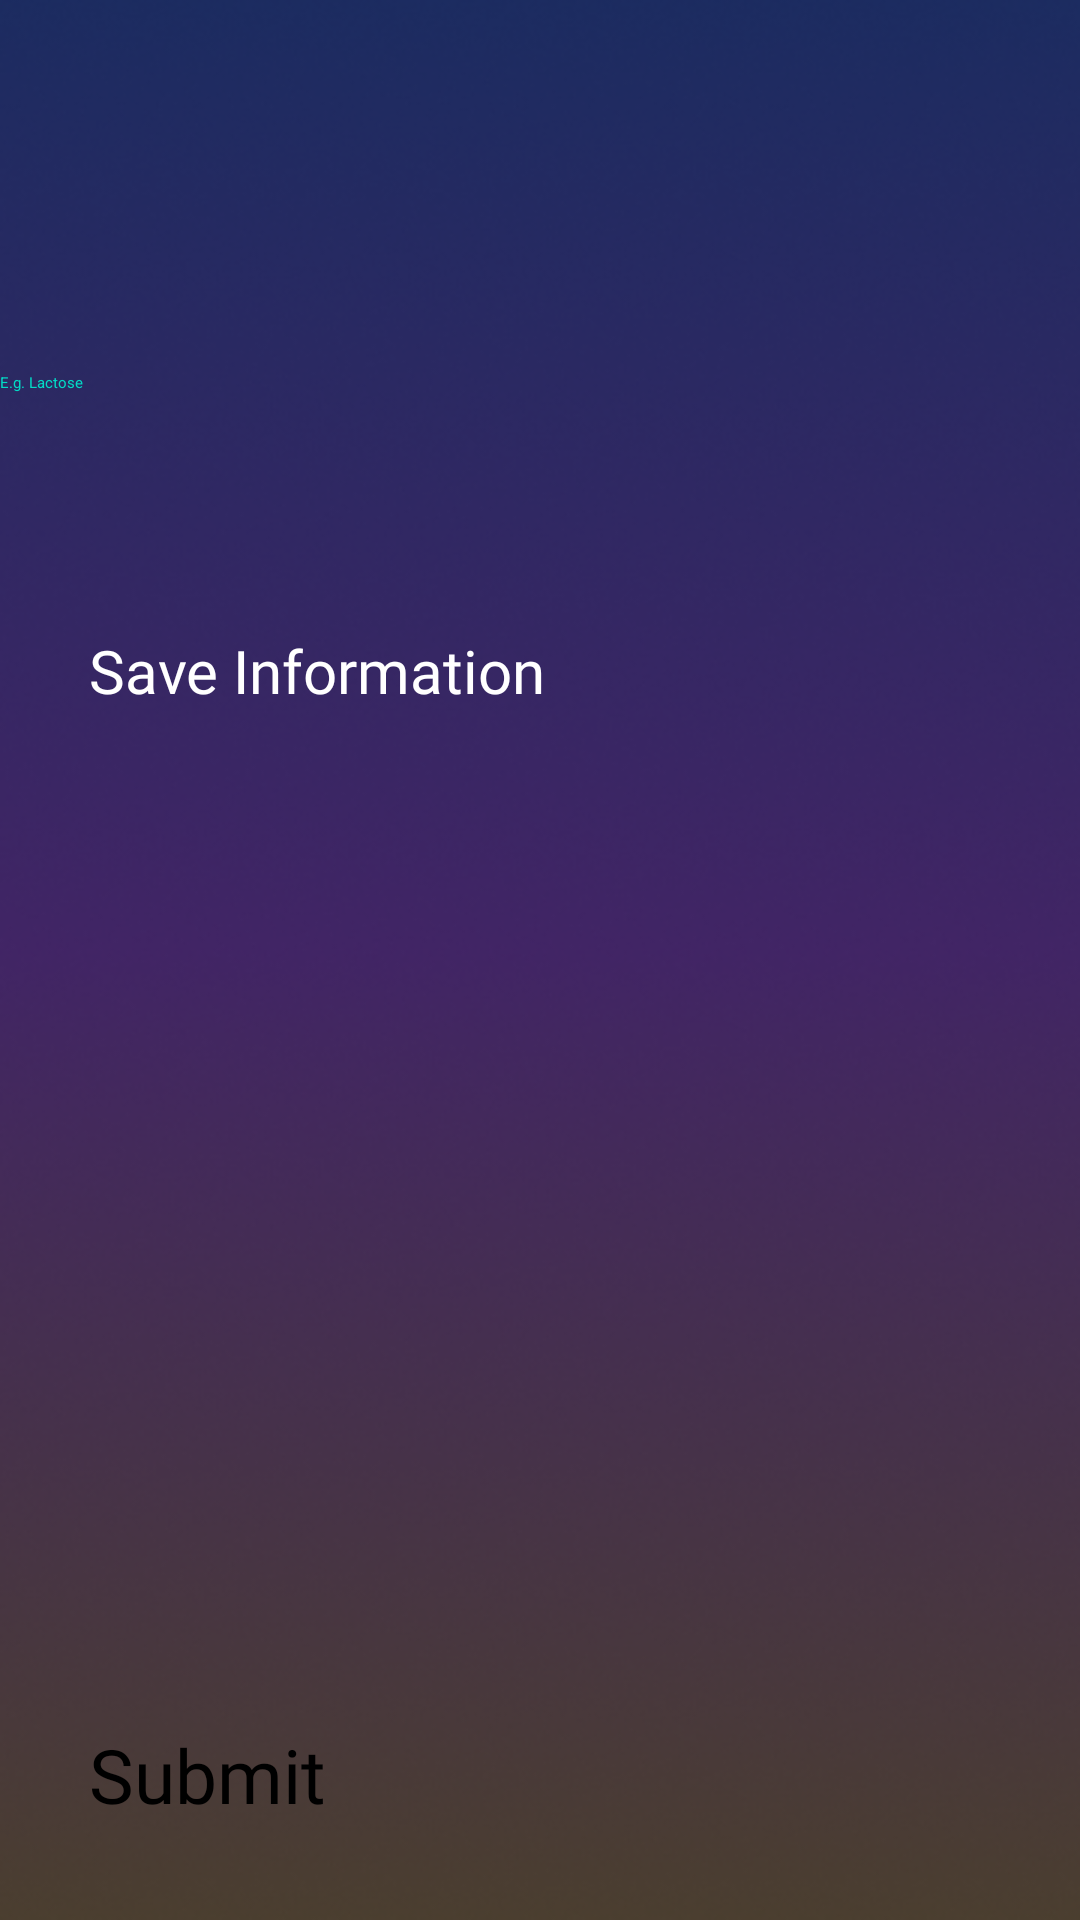

Reconstruct the res/layout file that produces this screen, plus the resources it refers to.
<!-- AndroidManifest.xml: application theme Theme.Albud -->
<!-- res/layout/activity_user_allergy_form.xml -->
<?xml version="1.0" encoding="utf-8"?>
<androidx.constraintlayout.widget.ConstraintLayout xmlns:android="http://schemas.android.com/apk/res/android"
    xmlns:app="http://schemas.android.com/apk/res-auto"
    xmlns:tools="http://schemas.android.com/tools"
    android:layout_width="match_parent"
    android:layout_height="match_parent"
    android:background="@drawable/bg"
    tools:context=".UserAllergyForm">

    <EditText
        android:id="@+id/AlergyInput"
        android:layout_width="match_parent"
        android:layout_height="50dp"
        android:backgroundTintMode="src_atop"
        android:layout_marginTop="124dp"
        android:background="@drawable/et"

        android:hint="E.g. Lactose"
        android:textColorHint="@color/teal_200"
        app:layout_constraintEnd_toEndOf="parent"
        app:layout_constraintHorizontal_bias="0.0"
        app:layout_constraintStart_toStartOf="parent"
        app:layout_constraintTop_toTopOf="parent" />


    <Button
        android:id="@+id/SaveButton"
        android:layout_width="300dp"
        android:layout_height="60dp"
        android:layout_marginTop="36dp"
        android:backgroundTint="@color/buttonbg"
        android:fontFamily="@font/julius_sans_one"
        android:text="Save Information"
        android:textColor="@color/white"
        android:textColorHighlight="@color/white"
        android:textSize="20sp"
        app:layout_constraintEnd_toEndOf="parent"
        app:layout_constraintHorizontal_bias="0.495"
        app:layout_constraintStart_toStartOf="parent"
        app:layout_constraintTop_toBottomOf="@+id/AlergyInput" />

    <Button
        android:id="@+id/submitButton"
        android:layout_width="300dp"
        android:layout_height="60dp"
        android:onClick="finalPhase"
        android:fontFamily="@font/julius_sans_one"
        android:text="Submit"
        android:backgroundTint="@color/buttonbg"
        android:textSize="25dp"
        app:layout_constraintBottom_toBottomOf="parent"
        app:layout_constraintEnd_toEndOf="parent"
        app:layout_constraintHorizontal_bias="0.495"
        app:layout_constraintStart_toStartOf="parent"
        app:layout_constraintTop_toBottomOf="@+id/myList"
        app:layout_constraintVertical_bias="0.761" />

    <ListView
        android:id="@+id/myList"
        android:layout_width="392dp"
        android:layout_height="278dp"
        android:layout_margin="10dp"
        android:layout_marginTop="64dp"
        android:textColor="#ffff00"
        app:layout_constraintEnd_toEndOf="parent"
        app:layout_constraintHorizontal_bias="1.0"
        app:layout_constraintStart_toStartOf="parent"
        app:layout_constraintTop_toBottomOf="@+id/SaveButton" />

</androidx.constraintlayout.widget.ConstraintLayout>
<!-- resources referenced by this layout -->
<resources>
  <color name="buttonbg">#44C1C5</color>
  <color name="teal_200">#FF03DAC5</color>
  <color name="white">#FFFFFFFF</color>
  <!-- drawable bg: png bitmap (drawable, 115552 bytes) -->
</resources>
